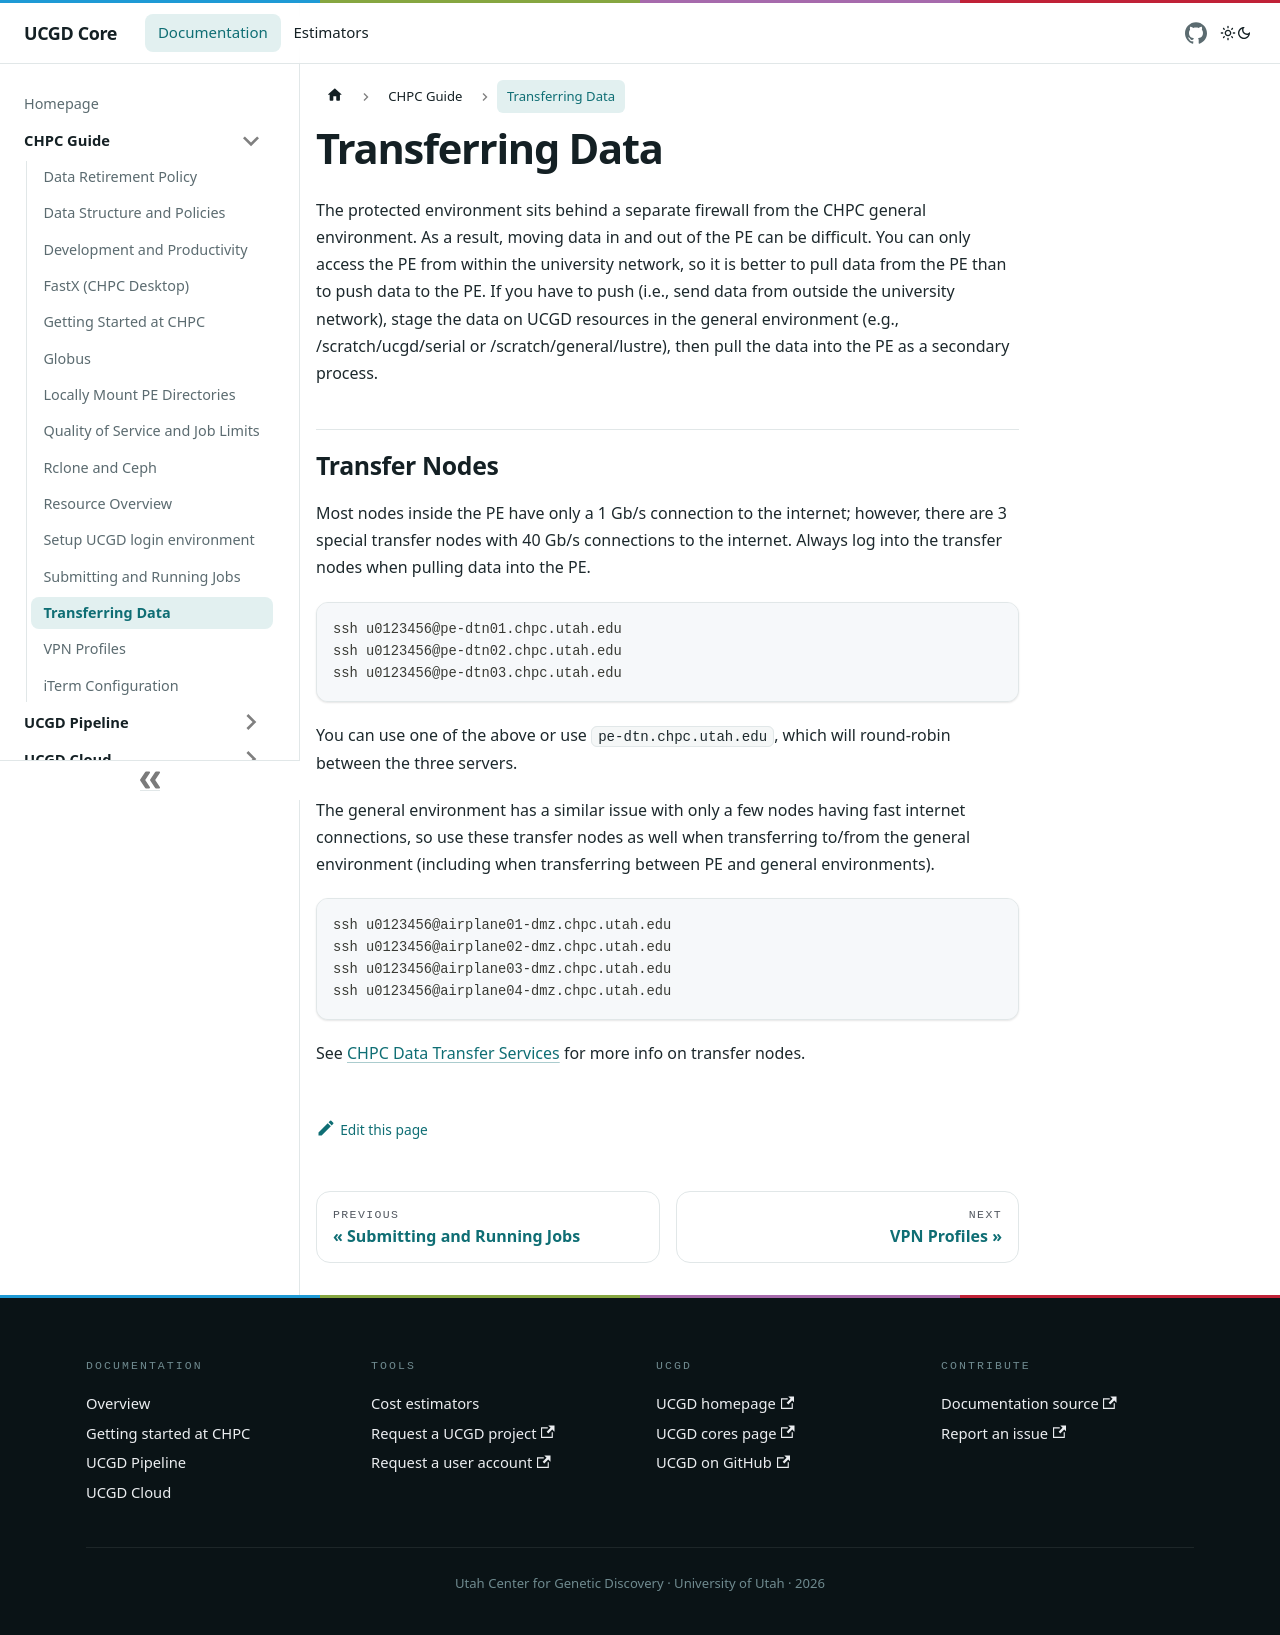

repository: UCGD/Core-Docs · page: docs/CHPC_Guide/Transfering_Data/index.html · generator: docusaurus

---
id: Transfering_Data
toplevel: true
title: Transferring Data
---

The protected environment sits behind a separate firewall from the CHPC
general environment. As a result, moving data in and out of the PE can be
difficult. You can only access the PE from within the university
network, so it is better to pull data from the PE than to push data to
the PE. If you have to push (i.e., send data from outside the university
network), stage the data on UCGD resources in the general environment
(e.g., /scratch/ucgd/serial or /scratch/general/lustre), then pull the
data into the PE as a secondary process.

# Transfer Nodes

Most nodes inside the PE have only a 1 Gb/s connection to the internet;
however, there are 3 special transfer nodes with 40 Gb/s connections to
the internet. Always log into the transfer nodes when pulling data into
the PE.



    ssh u0123456@pe-dtn01.chpc.utah.edu
    ssh u0123456@pe-dtn02.chpc.utah.edu
    ssh u0123456@pe-dtn03.chpc.utah.edu



You can use one of the above or
use `pe-dtn.chpc.utah.edu`,
which will round-robin between the three servers.

The general environment has a similar issue with only a few nodes having
fast internet connections, so use these transfer nodes as well when
transferring to/from the general environment (including when
transferring between PE and general environments).



    ssh u0123456@airplane01-dmz.chpc.utah.edu
    ssh u0123456@airplane02-dmz.chpc.utah.edu
    ssh u0123456@airplane03-dmz.chpc.utah.edu
    ssh u0123456@airplane04-dmz.chpc.utah.edu



See [CHPC Data Transfer Services](https://www.chpc.utah.edu/documentation/data_services.php)
for more info on transfer nodes.
